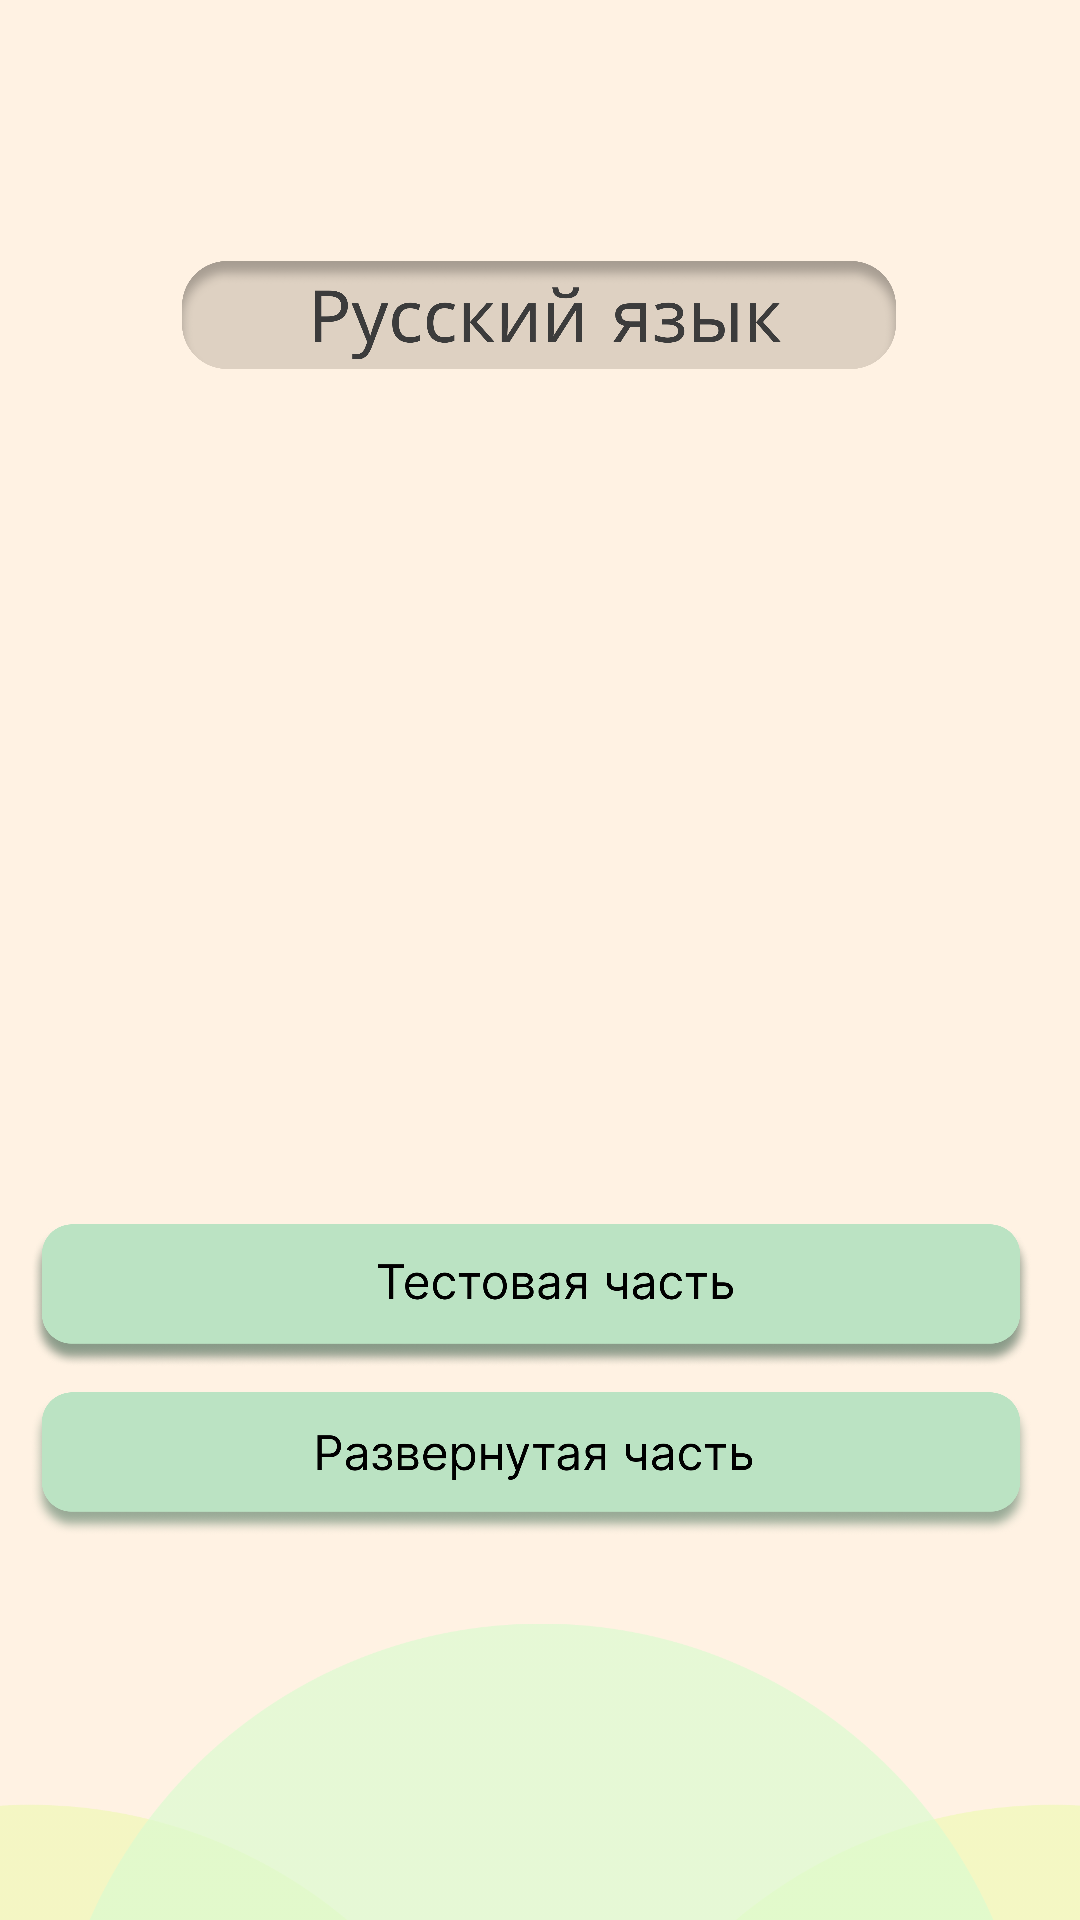

Write the Android layout XML for this screen, with the resource values it uses.
<!-- AndroidManifest.xml: application theme Theme.PreExam -->
<!-- res/layout/activity_ruslang.xml -->
<?xml version="1.0" encoding="utf-8"?>
<androidx.constraintlayout.widget.ConstraintLayout xmlns:android="http://schemas.android.com/apk/res/android"
    xmlns:app="http://schemas.android.com/apk/res-auto"
    xmlns:tools="http://schemas.android.com/tools"
    android:layout_width="match_parent"
    android:layout_height="match_parent"
    android:background="#fff2e3"
    tools:context=".Ruslang">

    <ImageView
        android:id="@+id/imageView31"
        android:layout_width="463dp"
        android:layout_height="188dp"
        android:layout_marginBottom="-47dp"
        app:layout_constraintBottom_toBottomOf="parent"
        app:layout_constraintEnd_toEndOf="parent"
        app:layout_constraintStart_toStartOf="parent"
        app:layout_constraintTop_toTopOf="parent"
        app:layout_constraintVertical_bias="1.0"
        app:srcCompat="@drawable/group" />

    <ImageView
        android:id="@+id/imageView73"
        android:layout_width="238dp"
        android:layout_height="36dp"
        android:layout_marginTop="87dp"
        app:layout_constraintEnd_toEndOf="parent"
        app:layout_constraintHorizontal_bias="0.497"
        app:layout_constraintStart_toStartOf="parent"
        app:layout_constraintTop_toTopOf="parent"
        app:srcCompat="@drawable/rusianrectangle" />

    <ImageView
        android:id="@+id/imageView61"
        android:layout_width="334dp"
        android:layout_height="48dp"
        android:layout_marginStart="43dp"
        android:layout_marginTop="408dp"
        android:layout_marginEnd="43dp"
        android:onClick="GoTotest"
        app:layout_constraintEnd_toEndOf="parent"
        app:layout_constraintHorizontal_bias="0.555"
        app:layout_constraintStart_toStartOf="parent"
        app:layout_constraintTop_toTopOf="parent"
        app:srcCompat="@drawable/testpart" />

    <ImageView
        android:id="@+id/imageView62"
        android:layout_width="334dp"
        android:layout_height="48dp"
        android:layout_marginStart="43dp"
        android:layout_marginTop="8dp"
        android:layout_marginEnd="43dp"
        android:onClick="GoToExpand"
        app:layout_constraintEnd_toEndOf="parent"
        app:layout_constraintHorizontal_bias="0.555"
        app:layout_constraintStart_toStartOf="parent"
        app:layout_constraintTop_toBottomOf="@+id/imageView61"
        app:srcCompat="@drawable/bigpart" />
</androidx.constraintlayout.widget.ConstraintLayout>
<!-- resources referenced by this layout -->
<resources>
  <!-- drawable bigpart: png bitmap (drawable, 175315 bytes) -->
  <!-- drawable group: png bitmap (drawable-v24, 21828 bytes) -->
  <!-- drawable rusianrectangle: png bitmap (drawable, 86589 bytes) -->
  <!-- drawable testpart: png bitmap (drawable, 191864 bytes) -->
  <style name="Theme.PreExam" parent="Theme.MaterialComponents.DayNight.DarkActionBar">
          
          <item name="colorPrimary">@color/purple_500</item>
          <item name="colorPrimaryVariant">@color/purple_700</item>
          <item name="colorOnPrimary">@color/white</item>
          
          <item name="colorSecondary">@color/teal_200</item>
          <item name="colorSecondaryVariant">@color/teal_700</item>
          <item name="colorOnSecondary">@color/black</item>
          <item name="windowActionBar">false</item>
          <item name="windowNoTitle">true</item>
          <item name="android:windowFullscreen">true</item>
          
          <item name="android:statusBarColor" tools:targetApi="l">?attr/colorPrimaryVariant</item>
          
      </style>
  <!-- not gathered from this repository: default colours our renderer supplied (Android Studio template values) -->
  <color name="purple_500">#FF6200EE</color>
  <color name="purple_700">#FF3700B3</color>
  <color name="teal_200">#FF03DAC5</color>
  <color name="teal_700">#FF018786</color>
  <color name="black">#FF000000</color>
  <color name="white">#FFFFFFFF</color>
</resources>
